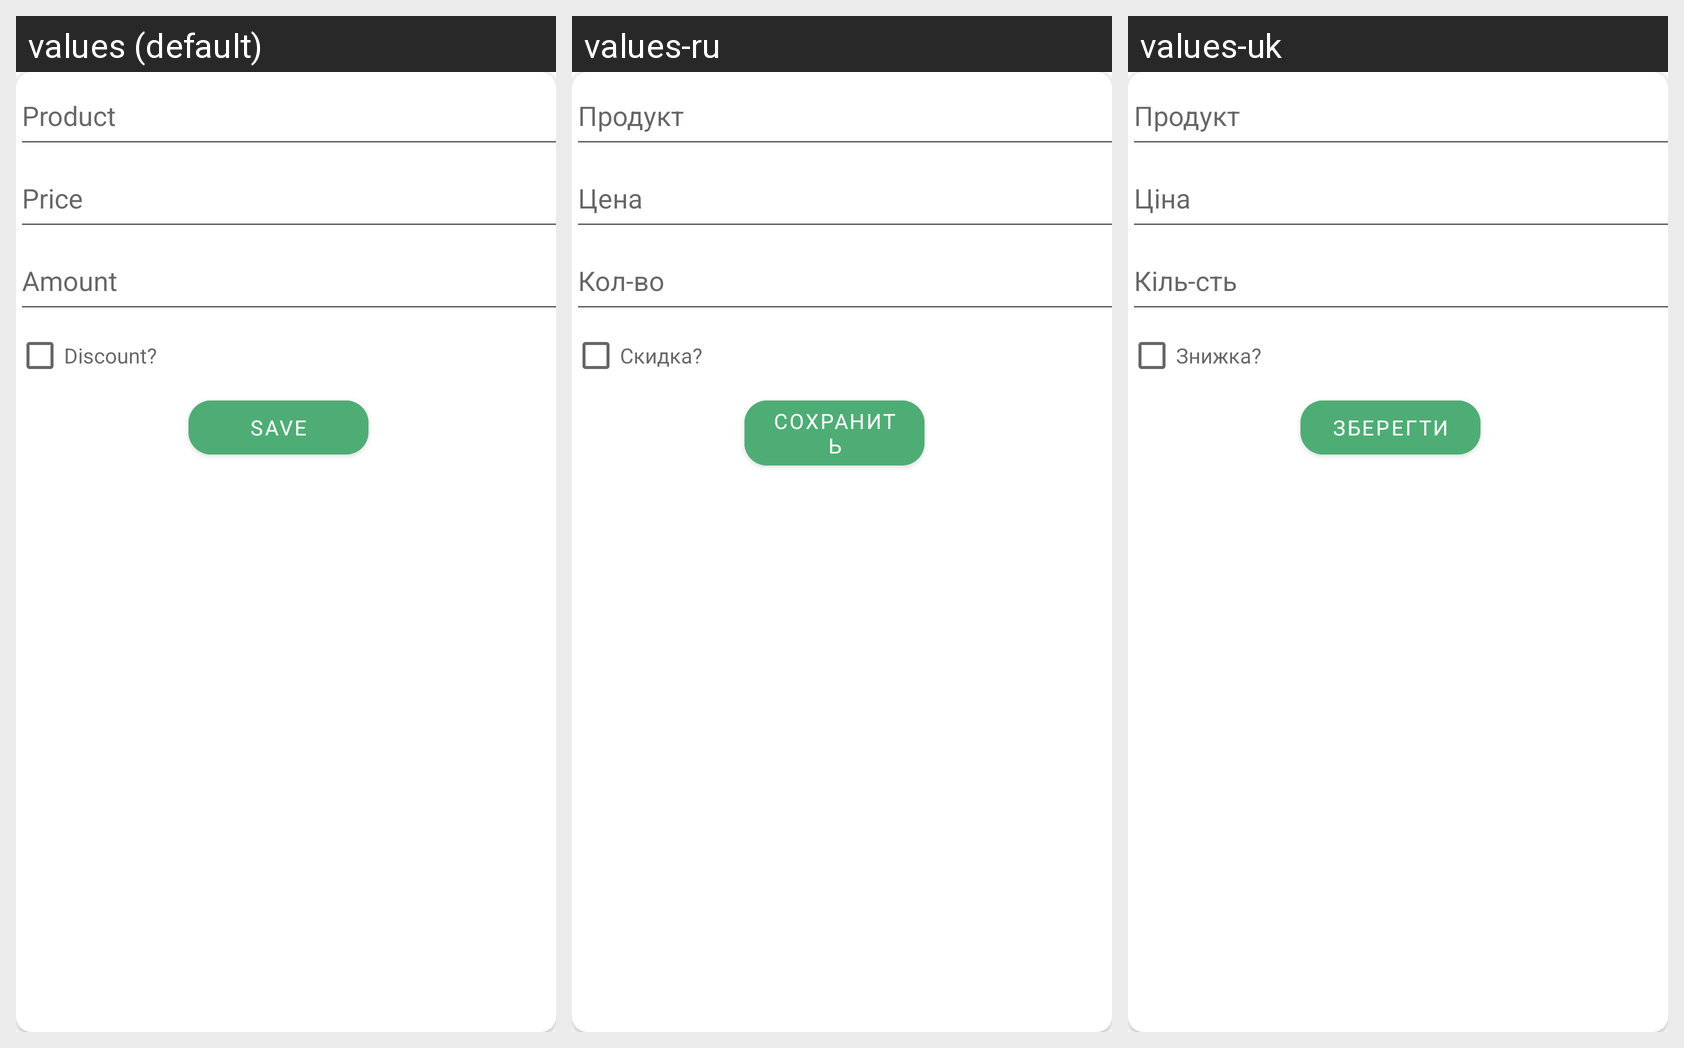

The Android screen above is rendered under several locales of the same app. Produce the string resources it draws, with the default and per-locale values.
Android screen res/layout/edit_product_dialog.xml rendered under 3 locales, left to right: values (default), values-ru, values-uk. Device: Nexus 5 (rendered at 1080×1920; each locale shown at half size, 540×960, under a caption strip naming it); theme Theme.MapXplorer.Day.
Strings drawn on this screen, with the default value and each locale's value (text and hints the layout hard-codes, and strings that could not be matched under every locale, appear in the picture but are not listed):

product
  values: Product
  values-ru: Продукт
  values-uk: Продукт

price
  values: Price
  values-ru: Цена
  values-uk: Ціна

amount
  values: Amount
  values-ru: Кол-во
  values-uk: Кіль-сть

discount
  values: Discount?
  values-ru: Скидка?
  values-uk: Знижка?

save
  values: Save
  values-ru: Сохранить
  values-uk: Зберегти
